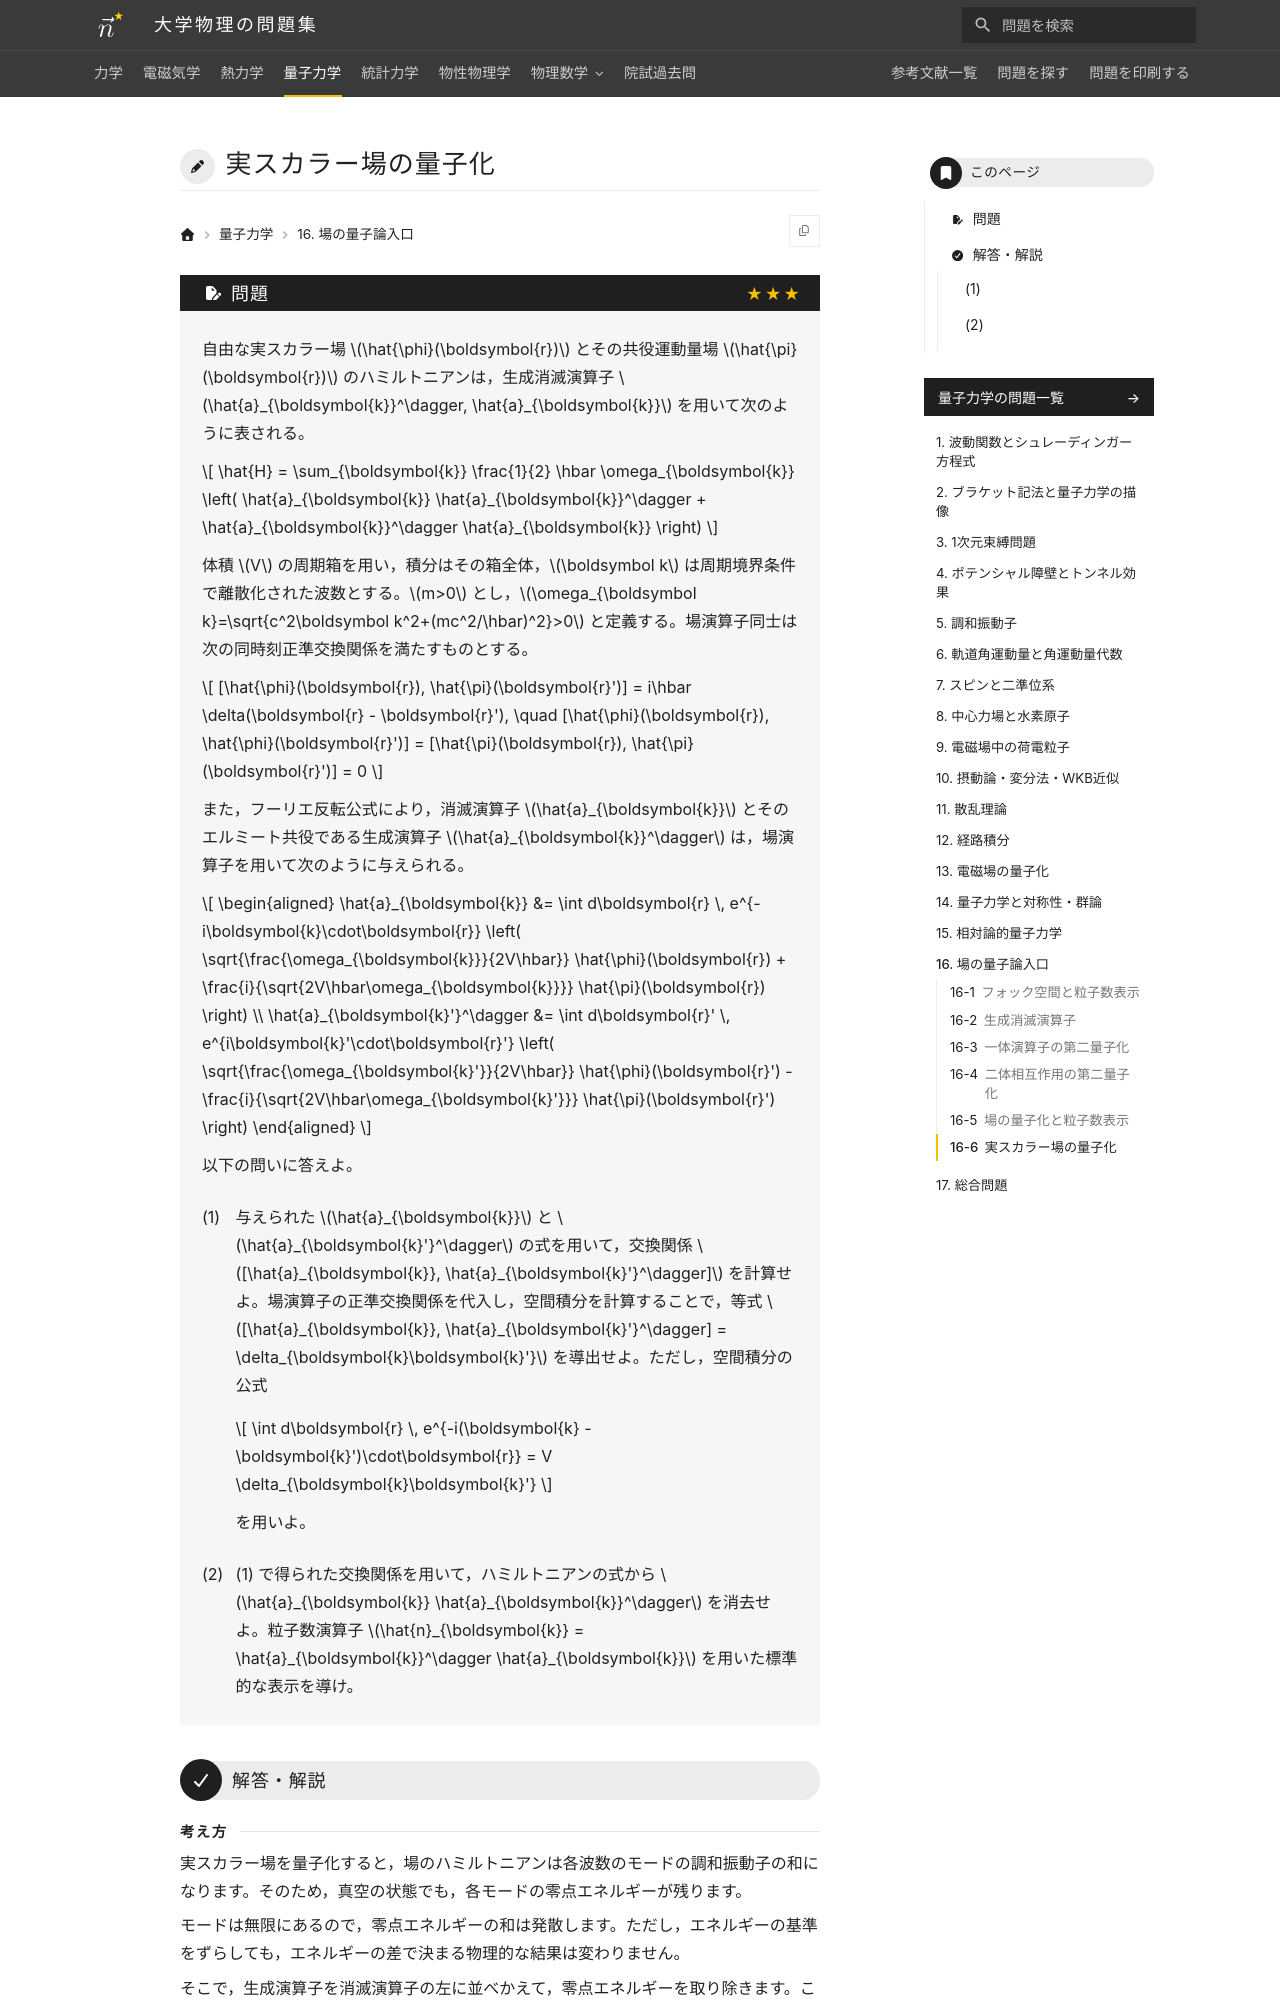

repository: Nanana-2/physics-site · page: 04quantum_mechanics/16/16_060/index.html · generator: mkdocs

---
tags:
  - 発展
---

# 実スカラー場の量子化

## 問題
自由な実スカラー場 $\hat{\phi}(\boldsymbol{r})$ とその共役運動量場 $\hat{\pi}(\boldsymbol{r})$ のハミルトニアンは，生成消滅演算子 $\hat{a}_{\boldsymbol{k}}^\dagger, \hat{a}_{\boldsymbol{k}}$ を用いて次のように表される。

$$
\hat{H} = \sum_{\boldsymbol{k}} \frac{1}{2} \hbar \omega_{\boldsymbol{k}} \left( \hat{a}_{\boldsymbol{k}} \hat{a}_{\boldsymbol{k}}^\dagger + \hat{a}_{\boldsymbol{k}}^\dagger \hat{a}_{\boldsymbol{k}} \right)
$$

体積 $V$ の周期箱を用い，積分はその箱全体，$\boldsymbol k$ は周期境界条件で離散化された波数とする。$m>0$ とし，$\omega_{\boldsymbol k}=\sqrt{c^2\boldsymbol k^2+(mc^2/\hbar)^2}>0$ と定義する。場演算子同士は次の同時刻正準交換関係を満たすものとする。

$$
[\hat{\phi}(\boldsymbol{r}), \hat{\pi}(\boldsymbol{r}')] = i\hbar \delta(\boldsymbol{r} - \boldsymbol{r}'), \quad [\hat{\phi}(\boldsymbol{r}), \hat{\phi}(\boldsymbol{r}')] = [\hat{\pi}(\boldsymbol{r}), \hat{\pi}(\boldsymbol{r}')] = 0
$$

また，フーリエ反転公式により，消滅演算子 $\hat{a}_{\boldsymbol{k}}$ とそのエルミート共役である生成演算子 $\hat{a}_{\boldsymbol{k}}^\dagger$ は，場演算子を用いて次のように与えられる。

$$
\begin{aligned}
\hat{a}_{\boldsymbol{k}} &= \int d\boldsymbol{r} \, e^{-i\boldsymbol{k}\cdot\boldsymbol{r}} \left( \sqrt{\frac{\omega_{\boldsymbol{k}}}{2V\hbar}} \hat{\phi}(\boldsymbol{r}) + \frac{i}{\sqrt{2V\hbar\omega_{\boldsymbol{k}}}} \hat{\pi}(\boldsymbol{r}) \right) \\
\hat{a}_{\boldsymbol{k}'}^\dagger &= \int d\boldsymbol{r}' \, e^{i\boldsymbol{k}'\cdot\boldsymbol{r}'} \left( \sqrt{\frac{\omega_{\boldsymbol{k}'}}{2V\hbar}} \hat{\phi}(\boldsymbol{r}') - \frac{i}{\sqrt{2V\hbar\omega_{\boldsymbol{k}'}}} \hat{\pi}(\boldsymbol{r}') \right)
\end{aligned}
$$

以下の問いに答えよ。

(1) 与えられた $\hat{a}_{\boldsymbol{k}}$ と $\hat{a}_{\boldsymbol{k}'}^\dagger$ の式を用いて，交換関係 $[\hat{a}_{\boldsymbol{k}}, \hat{a}_{\boldsymbol{k}'}^\dagger]$ を計算せよ。場演算子の正準交換関係を代入し，空間積分を計算することで，等式 $[\hat{a}_{\boldsymbol{k}}, \hat{a}_{\boldsymbol{k}'}^\dagger] = \delta_{\boldsymbol{k}\boldsymbol{k}'}$ を導出せよ。ただし，空間積分の公式

$$
\int d\boldsymbol{r} \, e^{-i(\boldsymbol{k} - \boldsymbol{k}')\cdot\boldsymbol{r}} = V \delta_{\boldsymbol{k}\boldsymbol{k}'}
$$

を用いよ。

(2) (1) で得られた交換関係を用いて，ハミルトニアンの式から $\hat{a}_{\boldsymbol{k}} \hat{a}_{\boldsymbol{k}}^\dagger$ を消去せよ。粒子数演算子 $\hat{n}_{\boldsymbol{k}} = \hat{a}_{\boldsymbol{k}}^\dagger \hat{a}_{\boldsymbol{k}}$ を用いた標準的な表示を導け。
